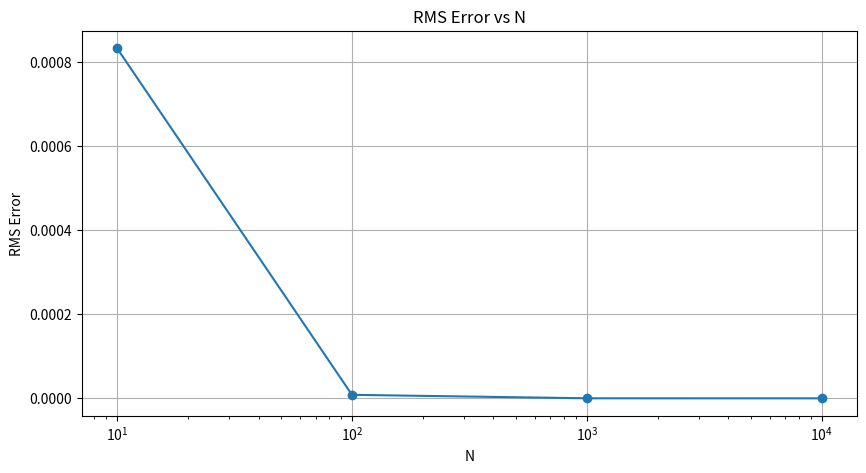
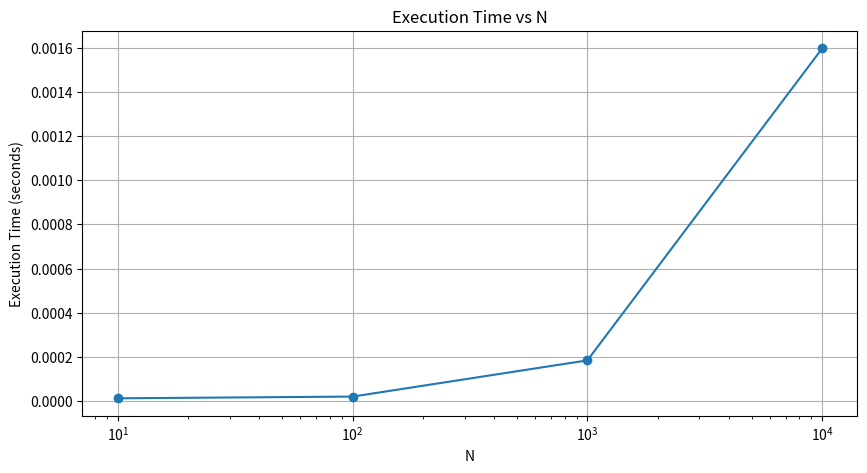

Write Python code to recreate these figures, in order.
import numpy as np
import time
import matplotlib.pyplot as plt

# Fungsi yang akan diintegrasikan
def f(x):
    return 4 / (1 + x**2)

# Metode integrasi Riemann
def riemann_integration(N):
    a = 0
    b = 1
    h = (b - a) / N
    integral_sum = 0
    
    for i in range(N):
        x_i = a + (i + 0.5) * h
        integral_sum += f(x_i)
        
    integral = h * integral_sum
    return integral

# Nilai referensi pi
pi_ref = 3.14159265358979323846

# Variasi nilai N
N_values = [10, 100, 1000, 10000]

# Hasil dan waktu eksekusi
results = []
rms_errors = []
execution_times = []

for N in N_values:
    start_time = time.time()
    pi_approx = riemann_integration(N)
    end_time = time.time()
    
    execution_time = end_time - start_time
    rms_error = np.sqrt((pi_ref - pi_approx)**2)
    
    results.append(pi_approx)
    rms_errors.append(rms_error)
    execution_times.append(execution_time)
    
    print(f'N = {N}, Approximated pi = {pi_approx}, RMS Error = {rms_error}, Execution Time = {execution_time} seconds')

# Plot hasil RMS Error
plt.figure(figsize=(10, 5))
plt.plot(N_values, rms_errors, marker='o')
plt.xscale('log')
plt.xlabel('N')
plt.ylabel('RMS Error')
plt.title('RMS Error vs N')
plt.grid(True)
plt.show()

# Plot hasil Execution Time
plt.figure(figsize=(10, 5))
plt.plot(N_values, execution_times, marker='o')
plt.xscale('log')
plt.xlabel('N')
plt.ylabel('Execution Time (seconds)')
plt.title('Execution Time vs N')
plt.grid(True)
plt.show()
